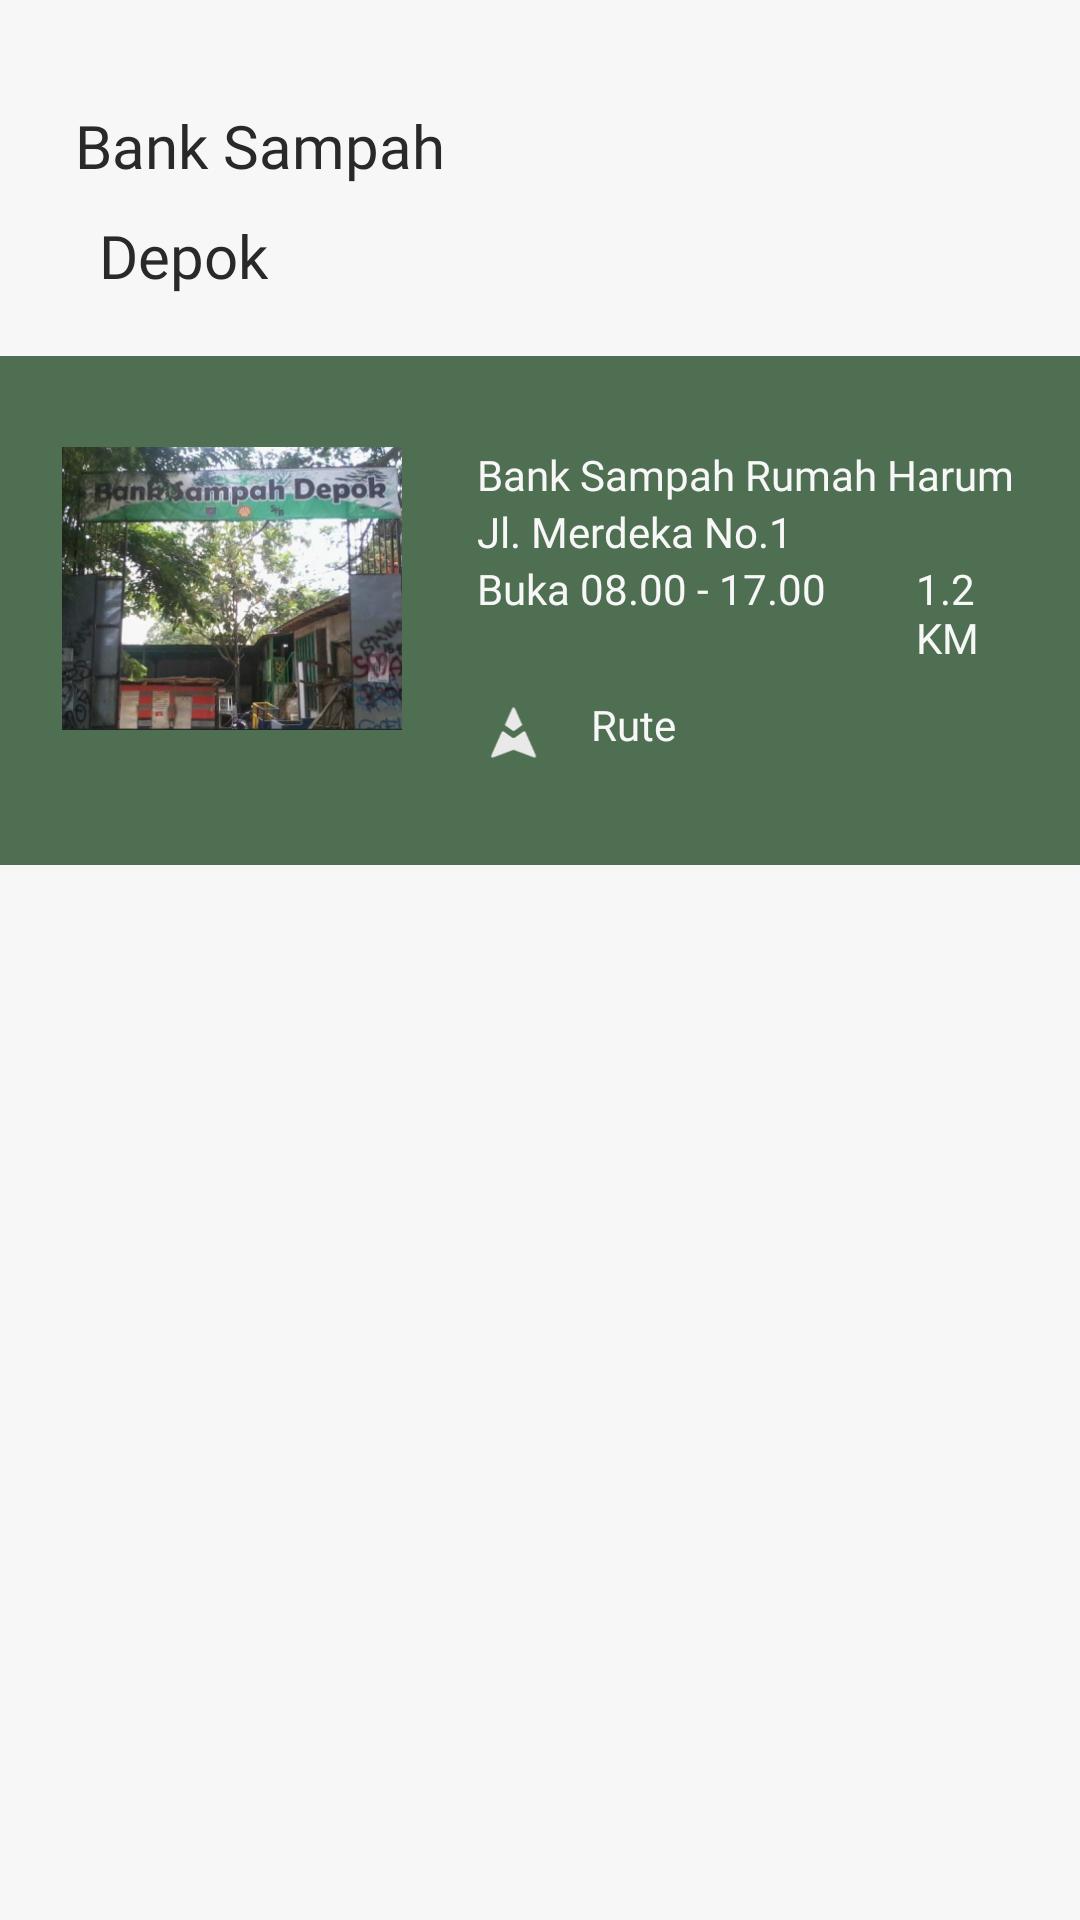

This screen was rendered from an Android layout file. Write that file and the resources it references.
<!-- AndroidManifest.xml: application theme Theme.WayCycle -->
<!-- res/layout/activity_bank_sampah.xml -->
<?xml version="1.0" encoding="utf-8"?>
<ScrollView xmlns:android="http://schemas.android.com/apk/res/android"
    xmlns:app="http://schemas.android.com/apk/res-auto"
    xmlns:tools="http://schemas.android.com/tools"
    android:id="@+id/main"
    android:layout_width="match_parent"
    android:layout_height="match_parent"
    android:background="@color/bg_white"
    tools:context=".BankSampah">

    <androidx.constraintlayout.widget.ConstraintLayout
        android:layout_width="match_parent"
        android:layout_height="wrap_content" >

        <TextView
            android:id="@+id/banksampah"
            android:layout_width="wrap_content"
            android:layout_height="wrap_content"
            android:layout_marginStart="25dp"
            android:layout_marginTop="35dp"
            android:fontFamily="@font/poppins_bold"
            android:text="Bank Sampah"
            android:textColor="@color/black"
            android:textSize="20sp"
            app:layout_constraintStart_toStartOf="parent"
            app:layout_constraintTop_toTopOf="parent" />

        <ImageView
            android:id="@+id/icon_loc"
            android:layout_width="wrap_content"
            android:layout_height="wrap_content"
            android:layout_marginStart="25dp"
            android:layout_marginTop="23dp"
            android:src="@drawable/pinloc"
            app:layout_constraintTop_toBottomOf="@+id/banksampah"
            app:layout_constraintStart_toStartOf="parent"
            />

        <TextView
            android:id="@+id/lokasi"
            android:layout_width="wrap_content"
            android:layout_height="wrap_content"
            android:layout_marginStart="8dp"
            android:fontFamily="@font/poppins_semibold"
            android:text="Depok"
            android:textColor="@color/black"
            android:textSize="20sp"
            app:layout_constraintBottom_toBottomOf="@id/icon_loc"
            app:layout_constraintStart_toEndOf="@+id/icon_loc"
            app:layout_constraintTop_toTopOf="@id/icon_loc"
            />

        <LinearLayout
        android:id="@+id/banksampah_lokasi"
        android:layout_width="match_parent"
        android:layout_height="wrap_content"
        android:background="@color/light_green"
        android:orientation="horizontal"
        android:paddingHorizontal="20dp"
        android:paddingVertical="30dp"
        android:layout_marginTop="20dp"
        app:layout_constraintTop_toBottomOf="@+id/lokasi"
        app:layout_constraintEnd_toEndOf="parent"
        app:layout_constraintStart_toStartOf="parent"
        >

        <ImageView
            android:id="@+id/gambar_banksampah"
            android:layout_width="114dp"
            android:layout_height="95dp"
            android:src="@drawable/pictbanksampah"
            />

        <LinearLayout
            android:id="@+id/isi_text"
            android:layout_width="wrap_content"
            android:layout_height="wrap_content"
            android:orientation="vertical"
            android:layout_marginStart="25dp">

            <TextView
                android:id="@+id/nama_unit"
                android:layout_width="wrap_content"
                android:layout_height="wrap_content"
                android:fontFamily="@font/poppins_bold"
                android:textSize="14sp"
                android:textColor="@color/bg_white"
                android:text="Bank Sampah Rumah Harum"
                />

            <TextView
                android:id="@+id/alamat_banksampah"
                android:layout_width="wrap_content"
                android:layout_height="wrap_content"
                android:fontFamily="@font/poppins"
                android:textSize="14sp"
                android:textColor="@color/bg_white"
                android:text="Jl. Merdeka No.1"
                />

            <LinearLayout
                android:id="@+id/element_operasional"
                android:layout_width="wrap_content"
                android:layout_height="wrap_content"
                android:orientation="horizontal">

                <TextView
                    android:id="@+id/jam_operasional"
                    android:layout_width="wrap_content"
                    android:layout_height="wrap_content"
                    android:fontFamily="@font/poppins"
                    android:textSize="14sp"
                    android:textColor="@color/bg_white"
                    android:text="Buka 08.00 - 17.00"
                />

                <TextView
                    android:id="@+id/jarak"
                    android:layout_width="wrap_content"
                    android:layout_height="wrap_content"
                    android:layout_marginStart="30dp"
                    android:fontFamily="@font/poppins"
                    android:textSize="14sp"
                    android:textColor="@color/bg_white"
                    android:text="1.2 KM"
                />
            </LinearLayout>

            <LinearLayout
                android:id="@+id/element_rute"
                android:layout_width="wrap_content"
                android:layout_height="wrap_content"
                android:orientation="horizontal"
                android:layout_marginTop="10dp">

                <ImageView
                    android:id="@+id/icon_rute"
                    android:layout_width="28dp"
                    android:layout_height="24dp"
                    android:src="@drawable/navigate" />

                <TextView
                    android:id="@+id/rute"
                    android:layout_width="wrap_content"
                    android:layout_height="wrap_content"
                    android:layout_marginStart="10dp"
                    android:fontFamily="@font/poppins"
                    android:textSize="14sp"
                    android:textColor="@color/bg_white"
                    android:text="Rute" />
            </LinearLayout>

            <Button
                android:id="@+id/btn_rute"
                android:layout_width="70dp"
                android:layout_height="30dp"
                android:alpha="0"
                android:layout_marginTop="-28dp"
                />
        </LinearLayout>
    </LinearLayout>

    </androidx.constraintlayout.widget.ConstraintLayout>
</ScrollView>
<!-- resources referenced by this layout -->
<resources>
  <color name="bg_white">#F7F7F7</color>
  <color name="black">#292929</color>
  <color name="light_green">#4F6F52</color>
  <!-- drawable navigate: png bitmap (drawable, 1100 bytes) -->
  <!-- drawable pictbanksampah: png bitmap (drawable, 204555 bytes) -->
  <style name="Theme.WayCycle" parent="Base.Theme.WayCycle" />
  <style name="Base.Theme.WayCycle" parent="Theme.Material3.DayNight.NoActionBar">
          
          
      </style>
</resources>
